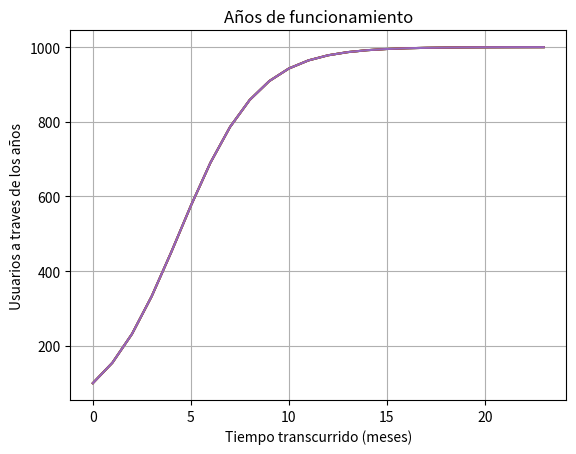

Write Python code to recreate this figure.
import matplotlib.pyplot as plt
import numpy as np
from scipy.optimize import fsolve

"""Pregunta 1: Defina variable dependiente e independiente, indicando unidad de medida.
VI: Tiempo (Tiempo en meses)
VD: Cantidad Usuarios (Cantidad de usuarios en unidades)"""

#pregunta 2: Determine la cantidad de usuarios transcurridos 12 meses.
def U(t):
    return 1000/(1+9*np.exp(-0.5*t))

print(f"Transcurridos 12 meses, la cantidad de usuarios es {U(12):.0f} Usuarios aproximadamente")

#pregunta 3: Grafique la función, utilizando la librería Matplotlib, para los primeros dos años de funcionamiento.
def U(t):
    return 1000/(1+9*np.exp(-0.5*t))

t = np.arange(0,24,1)#es un rango de numeros, pasa de uno en uno para encontrar el numero correcto 

plt.plot(t, U(t))
plt.plot(t, U(t))
plt.plot(t, U(t))
plt.plot(t, U(t))
plt.plot(t, U(t)) #el quinto es purpura :v

plt.title('Años de funcionamiento')
plt.xlabel('Tiempo transcurrido (meses)')
plt.ylabel('Usuarios a traves de los años')

plt.grid(True)
plt.show()

#pregunta 4: ¿Cuánto tiempo debe pasar para que la red social llegue a 800 usuarios?
def U(t):
    return 1000/(1+9*np.exp(-0.5*t)) - 800

t = np.linspace(0,100,1) #cuenta de 0 a 24, guarda un numero especifico
sol = fsolve(U,t)

print(f"Deben pasar {sol[0]:.1f} meses para alcanzar los 800 usuarios")